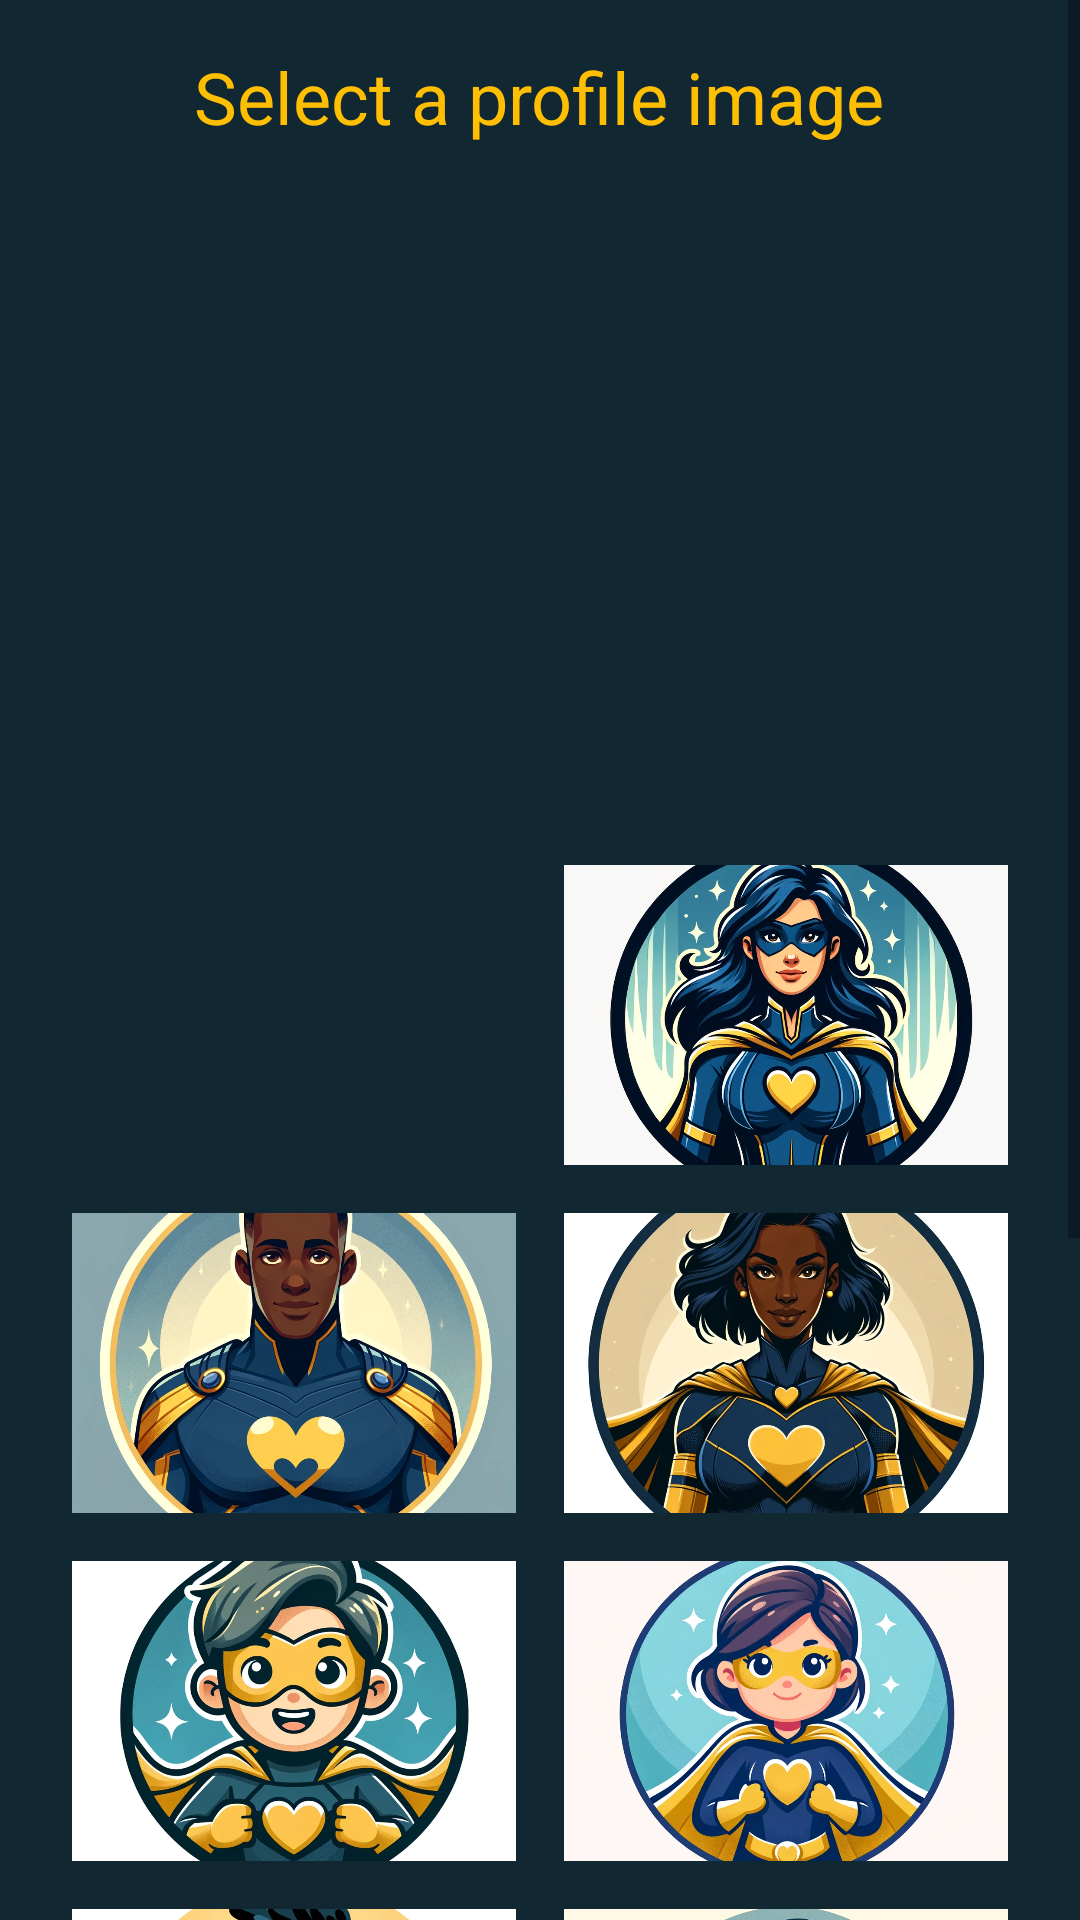

Reconstruct the res/layout file that produces this screen, plus the resources it refers to.
<!-- AndroidManifest.xml: application theme Theme.HabitHero -->
<!-- res/layout/profile_image_activity.xml -->
<ScrollView
    xmlns:android="http://schemas.android.com/apk/res/android"
    android:layout_width="match_parent"
    android:layout_height="match_parent"
    android:fillViewport="true">
    <LinearLayout
        android:layout_width="match_parent"
        android:layout_height="match_parent"
        android:orientation="vertical"
        android:background="@color/background_color"
        android:padding="16dp">

        
        <TextView
            android:layout_width="wrap_content"
            android:layout_height="wrap_content"
            android:text="Select a profile image"
            android:textSize="24sp"
            android:layout_gravity="center"
            android:textColor="@color/dark_yellow"
            android:layout_marginBottom="16dp"/>
        
        <ImageView
            android:id="@+id/selectedImagePreview"
            android:layout_width="match_parent"
            android:layout_height="200dp"
            android:scaleType="centerCrop"
            android:layout_marginBottom="16dp"/>

        
        <LinearLayout
            android:layout_width="match_parent"
            android:layout_height="wrap_content"
            android:orientation="horizontal">

            <ImageView
                android:id="@+id/image_profile_light_man"
                android:layout_width="0dp"
                android:layout_height="100dp"
                android:layout_margin="8dp"
                android:layout_weight="1"
                android:scaleType="centerCrop"
                android:src="@drawable/profile_light_man" />

            <ImageView
                android:id="@+id/image_profile_light_woman"
                android:layout_width="0dp"
                android:layout_height="100dp"
                android:layout_weight="1"
                android:src="@drawable/profile_light_woman"
                android:scaleType="centerCrop"
                android:layout_margin="8dp"/>
        </LinearLayout>

        
        <LinearLayout
            android:layout_width="match_parent"
            android:layout_height="wrap_content"
            android:orientation="horizontal">

            <ImageView
                android:id="@+id/image_profile_dark_man"
                android:layout_width="0dp"
                android:layout_height="100dp"
                android:layout_weight="1"
                android:src="@drawable/profile_dark_man"
                android:scaleType="centerCrop"
                android:layout_margin="8dp"/>

            <ImageView
                android:id="@+id/image_profile_dark_woman"
                android:layout_width="0dp"
                android:layout_height="100dp"
                android:layout_weight="1"
                android:src="@drawable/profile_dark_woman"
                android:scaleType="centerCrop"
                android:layout_margin="8dp"/>
        </LinearLayout>

        
        <LinearLayout
            android:layout_width="match_parent"
            android:layout_height="wrap_content"
            android:orientation="horizontal">

            <ImageView
                android:id="@+id/image_profile_light_boy"
                android:layout_width="0dp"
                android:layout_height="100dp"
                android:layout_weight="1"
                android:src="@drawable/profile_light_boy"
                android:scaleType="centerCrop"
                android:layout_margin="8dp"/>

            <ImageView
                android:id="@+id/image_profile_light_girl"
                android:layout_width="0dp"
                android:layout_height="100dp"
                android:layout_weight="1"
                android:src="@drawable/profile_light_girl"
                android:scaleType="centerCrop"
                android:layout_margin="8dp"/>
        </LinearLayout>

        
        <LinearLayout
            android:layout_width="match_parent"
            android:layout_height="wrap_content"
            android:orientation="horizontal">

            <ImageView
                android:id="@+id/image_profile_dark_boy"
                android:layout_width="0dp"
                android:layout_height="100dp"
                android:layout_weight="1"
                android:src="@drawable/profile_dark_boy"
                android:scaleType="centerCrop"
                android:layout_margin="8dp"/>

            <ImageView
                android:id="@+id/image_profile_dark_girl"
                android:layout_width="0dp"
                android:layout_height="100dp"
                android:layout_weight="1"
                android:src="@drawable/profile_dark_girl"
                android:scaleType="centerCrop"
                android:layout_margin="8dp"/>
        </LinearLayout>

        
        <Button
            android:id="@+id/btn_take_picture"
            android:layout_gravity="center"
            android:layout_width="220dp"
            android:layout_height="wrap_content"
            android:text="Take a Picture"
            android:background="@drawable/rounded_button_light"
            android:layout_marginTop="16dp"/>

        <Button
            android:id="@+id/btn_select_gallery"
            android:layout_width="220dp"
            android:layout_gravity="center"

            android:layout_height="wrap_content"
            android:text="Select from Gallery"
            android:background="@drawable/rounded_button_light"        android:layout_marginTop="8dp"/>

        <Button
            android:id="@+id/btn_confirm"
            android:layout_width="220dp"
            android:layout_gravity="center"
            android:enabled="false"
            android:layout_height="wrap_content"
            android:text="Confirm"
            android:background="@drawable/rounded_button_dark"
            android:layout_marginTop="16dp"/>
        <Button
            android:id="@+id/closeDialogButton"
            android:layout_width="match_parent"
            android:layout_height="wrap_content"
            android:text="Close" />
    </LinearLayout>
</ScrollView>
<!-- resources referenced by this layout -->
<resources>
  <color name="background_color">#112732</color>
  <color name="dark_yellow">#FEBE01</color>
  <!-- drawable profile_dark_boy: png bitmap (drawable, 712908 bytes) -->
  <!-- drawable profile_dark_girl: png bitmap (drawable, 655314 bytes) -->
  <!-- drawable profile_dark_man: png bitmap (drawable, 974695 bytes) -->
  <!-- drawable profile_dark_woman: png bitmap (drawable, 865607 bytes) -->
  <!-- drawable profile_light_boy: png bitmap (drawable, 776942 bytes) -->
  <!-- drawable profile_light_girl: png bitmap (drawable, 859546 bytes) -->
  <!-- drawable profile_light_woman: png bitmap (drawable, 860596 bytes) -->
  <!-- drawable rounded_button_dark (drawable) -->
  <?xml version="1.0" encoding="utf-8"?>
  <shape xmlns:android="http://schemas.android.com/apk/res/android">
  
      <solid android:color="@color/dark_yellow"/> 
  
  
      
      
      <corners android:radius="50dp"/> 
  
  </shape>
  <!-- drawable rounded_button_light (drawable) -->
  <?xml version="1.0" encoding="utf-8"?>
  <shape xmlns:android="http://schemas.android.com/apk/res/android">
  
      <solid android:color="@color/basic_yellow"/> 
  
  
      
      <corners android:radius="50dp"/> 
  
  </shape>
  <style name="Theme.HabitHero" parent="Base.Theme.HabitHero" />
  <color name="basic_yellow">#FCE576</color>
  <style name="Base.Theme.HabitHero" parent="Theme.AppCompat.Light.NoActionBar">
          <item name="android:statusBarColor">#04080B</item>
          <item name="colorPrimary">@color/dark_yellow</item>
      </style>
</resources>
